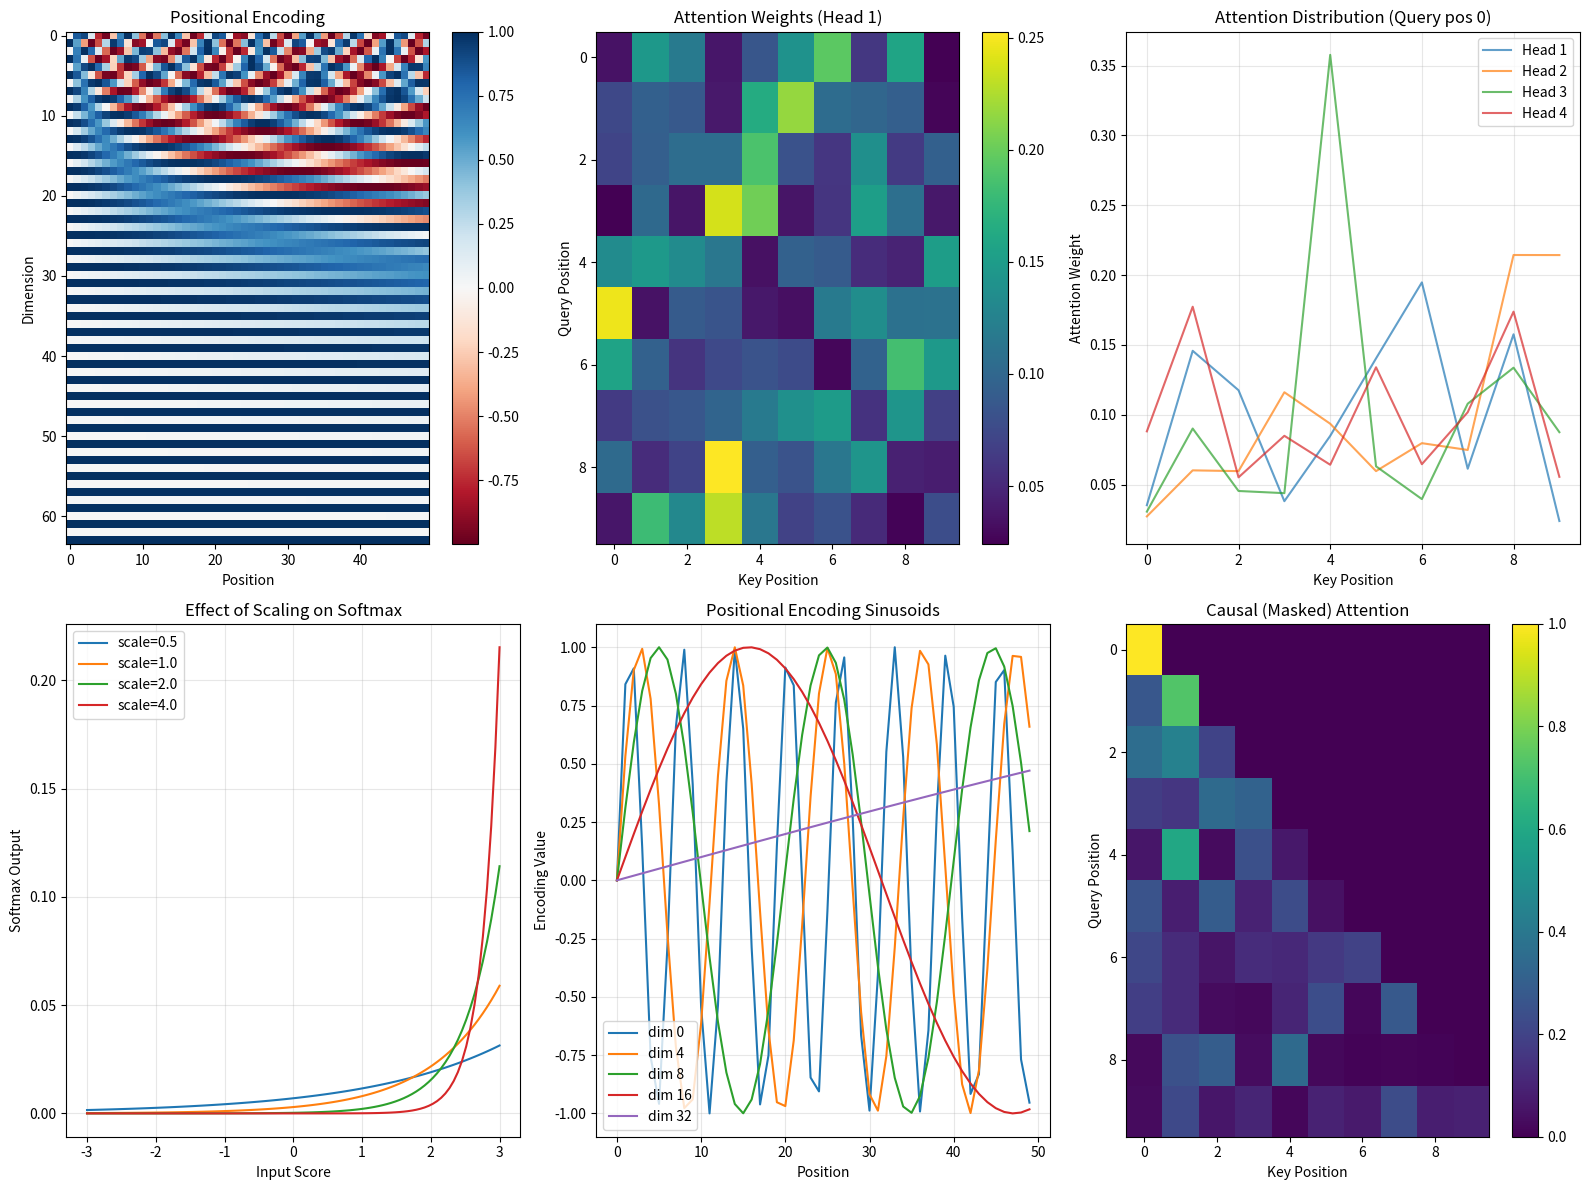

Here is the Python script that generated this plot:
import numpy as np
import matplotlib.pyplot as plt
from scipy.special import softmax

# Set random seed for reproducibility
np.random.seed(42)

# Hyperparameters
d_model = 64      # Model dimension
d_k = 16          # Key/Query dimension
d_v = 16          # Value dimension
n_heads = 4       # Number of attention heads
seq_len = 10      # Sequence length
d_ff = 256        # Feed-forward inner dimension

print("Transformer Configuration:")
print(f"  Model dimension (d_model): {d_model}")
print(f"  Key/Query dimension (d_k): {d_k}")
print(f"  Value dimension (d_v): {d_v}")
print(f"  Number of heads: {n_heads}")
print(f"  Sequence length: {seq_len}")
print(f"  Feed-forward dimension: {d_ff}")

def scaled_dot_product_attention(Q, K, V, mask=None):
    """
    Compute scaled dot-product attention.
    
    Args:
        Q: Query matrix of shape (seq_len, d_k)
        K: Key matrix of shape (seq_len, d_k)
        V: Value matrix of shape (seq_len, d_v)
        mask: Optional mask for causal attention
    
    Returns:
        output: Attention output of shape (seq_len, d_v)
        attention_weights: Attention weights of shape (seq_len, seq_len)
    """
    d_k = Q.shape[-1]
    
    # Compute attention scores: QK^T / sqrt(d_k)
    scores = np.matmul(Q, K.T) / np.sqrt(d_k)
    
    # Apply mask if provided (for causal attention)
    if mask is not None:
        scores = np.where(mask == 0, -1e9, scores)
    
    # Apply softmax to get attention weights
    attention_weights = softmax(scores, axis=-1)
    
    # Compute output
    output = np.matmul(attention_weights, V)
    
    return output, attention_weights

# Test scaled dot-product attention
Q_test = np.random.randn(seq_len, d_k)
K_test = np.random.randn(seq_len, d_k)
V_test = np.random.randn(seq_len, d_v)

output, attn_weights = scaled_dot_product_attention(Q_test, K_test, V_test)
print(f"Input Q shape: {Q_test.shape}")
print(f"Output shape: {output.shape}")
print(f"Attention weights shape: {attn_weights.shape}")
print(f"\nAttention weights sum per row (should be 1.0): {attn_weights.sum(axis=-1)}")

class MultiHeadAttention:
    """
    Multi-Head Attention mechanism.
    """
    def __init__(self, d_model, n_heads, d_k, d_v):
        self.n_heads = n_heads
        self.d_k = d_k
        self.d_v = d_v
        
        # Initialize projection weights
        self.W_Q = [np.random.randn(d_model, d_k) * 0.1 for _ in range(n_heads)]
        self.W_K = [np.random.randn(d_model, d_k) * 0.1 for _ in range(n_heads)]
        self.W_V = [np.random.randn(d_model, d_v) * 0.1 for _ in range(n_heads)]
        self.W_O = np.random.randn(n_heads * d_v, d_model) * 0.1
    
    def forward(self, X, mask=None):
        """
        Forward pass of multi-head attention.
        
        Args:
            X: Input of shape (seq_len, d_model)
            mask: Optional attention mask
        
        Returns:
            output: Output of shape (seq_len, d_model)
            attention_weights: List of attention weights for each head
        """
        heads = []
        attention_weights_all = []
        
        for i in range(self.n_heads):
            # Project to Q, K, V
            Q = np.matmul(X, self.W_Q[i])
            K = np.matmul(X, self.W_K[i])
            V = np.matmul(X, self.W_V[i])
            
            # Compute attention
            head_output, attn_weights = scaled_dot_product_attention(Q, K, V, mask)
            heads.append(head_output)
            attention_weights_all.append(attn_weights)
        
        # Concatenate heads
        concat_heads = np.concatenate(heads, axis=-1)
        
        # Final projection
        output = np.matmul(concat_heads, self.W_O)
        
        return output, attention_weights_all

# Test multi-head attention
mha = MultiHeadAttention(d_model, n_heads, d_k, d_v)
X_test = np.random.randn(seq_len, d_model)
output, attn_weights_list = mha.forward(X_test)

print(f"Input shape: {X_test.shape}")
print(f"Output shape: {output.shape}")
print(f"Number of attention heads: {len(attn_weights_list)}")
print(f"Each head's attention weights shape: {attn_weights_list[0].shape}")

def positional_encoding(seq_len, d_model):
    """
    Generate sinusoidal positional encodings.
    
    Args:
        seq_len: Length of sequence
        d_model: Model dimension
    
    Returns:
        PE: Positional encoding matrix of shape (seq_len, d_model)
    """
    PE = np.zeros((seq_len, d_model))
    
    for pos in range(seq_len):
        for i in range(0, d_model, 2):
            # Compute the angle
            angle = pos / (10000 ** (i / d_model))
            
            # Apply sin to even indices
            PE[pos, i] = np.sin(angle)
            
            # Apply cos to odd indices
            if i + 1 < d_model:
                PE[pos, i + 1] = np.cos(angle)
    
    return PE

# Generate positional encodings
PE = positional_encoding(seq_len, d_model)
print(f"Positional encoding shape: {PE.shape}")
print(f"\nFirst position encoding (first 8 dims): {PE[0, :8]}")
print(f"Second position encoding (first 8 dims): {PE[1, :8]}")

def layer_norm(x, gamma=None, beta=None, eps=1e-6):
    """
    Apply layer normalization.
    
    Args:
        x: Input of shape (..., d_model)
        gamma: Scale parameter
        beta: Shift parameter
        eps: Small constant for numerical stability
    
    Returns:
        Normalized output
    """
    mean = np.mean(x, axis=-1, keepdims=True)
    std = np.std(x, axis=-1, keepdims=True)
    
    x_norm = (x - mean) / (std + eps)
    
    if gamma is not None and beta is not None:
        x_norm = gamma * x_norm + beta
    
    return x_norm

def feed_forward_network(x, W1, b1, W2, b2):
    """
    Position-wise feed-forward network.
    
    Args:
        x: Input of shape (seq_len, d_model)
        W1, b1: First layer weights and bias
        W2, b2: Second layer weights and bias
    
    Returns:
        Output of shape (seq_len, d_model)
    """
    # First linear layer with ReLU
    hidden = np.maximum(0, np.matmul(x, W1) + b1)
    
    # Second linear layer
    output = np.matmul(hidden, W2) + b2
    
    return output

# Test layer norm
x_test = np.random.randn(seq_len, d_model) * 10 + 5
x_norm = layer_norm(x_test)
print(f"Before LayerNorm - Mean: {x_test.mean(axis=-1).mean():.4f}, Std: {x_test.std(axis=-1).mean():.4f}")
print(f"After LayerNorm - Mean: {x_norm.mean(axis=-1).mean():.4f}, Std: {x_norm.std(axis=-1).mean():.4f}")

class TransformerEncoderLayer:
    """
    Single Transformer Encoder Layer.
    """
    def __init__(self, d_model, n_heads, d_k, d_v, d_ff):
        self.mha = MultiHeadAttention(d_model, n_heads, d_k, d_v)
        
        # Feed-forward network weights
        self.W1 = np.random.randn(d_model, d_ff) * 0.1
        self.b1 = np.zeros(d_ff)
        self.W2 = np.random.randn(d_ff, d_model) * 0.1
        self.b2 = np.zeros(d_model)
        
        # Layer norm parameters
        self.gamma1 = np.ones(d_model)
        self.beta1 = np.zeros(d_model)
        self.gamma2 = np.ones(d_model)
        self.beta2 = np.zeros(d_model)
    
    def forward(self, X):
        """
        Forward pass of encoder layer.
        
        Args:
            X: Input of shape (seq_len, d_model)
        
        Returns:
            output: Output of shape (seq_len, d_model)
            attention_weights: Attention weights from MHA
        """
        # Multi-head attention with residual connection and layer norm
        attn_output, attention_weights = self.mha.forward(X)
        X = layer_norm(X + attn_output, self.gamma1, self.beta1)
        
        # Feed-forward network with residual connection and layer norm
        ff_output = feed_forward_network(X, self.W1, self.b1, self.W2, self.b2)
        output = layer_norm(X + ff_output, self.gamma2, self.beta2)
        
        return output, attention_weights

# Test encoder layer
encoder_layer = TransformerEncoderLayer(d_model, n_heads, d_k, d_v, d_ff)
X_test = np.random.randn(seq_len, d_model)
output, attn_weights = encoder_layer.forward(X_test)

print(f"Input shape: {X_test.shape}")
print(f"Output shape: {output.shape}")
print(f"Output mean: {output.mean():.4f}")
print(f"Output std: {output.std():.4f}")

# Demonstrate the effect of scaling on attention distribution
print("Effect of Scaling Factor on Attention Distribution")
print("="*50)

# Generate random Q, K
Q_demo = np.random.randn(5, d_k) * np.sqrt(d_k)  # Scale up to show effect
K_demo = np.random.randn(5, d_k) * np.sqrt(d_k)

# Without scaling
scores_unscaled = np.matmul(Q_demo, K_demo.T)
attn_unscaled = softmax(scores_unscaled, axis=-1)

# With scaling
scores_scaled = scores_unscaled / np.sqrt(d_k)
attn_scaled = softmax(scores_scaled, axis=-1)

print(f"\nUnscaled scores range: [{scores_unscaled.min():.2f}, {scores_unscaled.max():.2f}]")
print(f"Scaled scores range: [{scores_scaled.min():.2f}, {scores_scaled.max():.2f}]")
print(f"\nUnscaled attention entropy: {-np.sum(attn_unscaled * np.log(attn_unscaled + 1e-9), axis=-1).mean():.4f}")
print(f"Scaled attention entropy: {-np.sum(attn_scaled * np.log(attn_scaled + 1e-9), axis=-1).mean():.4f}")
print("\nHigher entropy = more distributed attention (better for learning)")

# Create comprehensive visualization
fig = plt.figure(figsize=(16, 12))

# 1. Positional Encoding Visualization
ax1 = fig.add_subplot(2, 3, 1)
PE_vis = positional_encoding(50, d_model)
im1 = ax1.imshow(PE_vis.T, aspect='auto', cmap='RdBu')
ax1.set_xlabel('Position')
ax1.set_ylabel('Dimension')
ax1.set_title('Positional Encoding')
plt.colorbar(im1, ax=ax1)

# 2. Attention Weights Heatmap
ax2 = fig.add_subplot(2, 3, 2)
im2 = ax2.imshow(attn_weights_list[0], cmap='viridis', aspect='auto')
ax2.set_xlabel('Key Position')
ax2.set_ylabel('Query Position')
ax2.set_title('Attention Weights (Head 1)')
plt.colorbar(im2, ax=ax2)

# 3. Multi-head Attention Comparison
ax3 = fig.add_subplot(2, 3, 3)
for i, weights in enumerate(attn_weights_list):
    ax3.plot(weights[0, :], label=f'Head {i+1}', alpha=0.7)
ax3.set_xlabel('Key Position')
ax3.set_ylabel('Attention Weight')
ax3.set_title('Attention Distribution (Query pos 0)')
ax3.legend()
ax3.grid(True, alpha=0.3)

# 4. Scaling Effect on Softmax
ax4 = fig.add_subplot(2, 3, 4)
x_range = np.linspace(-3, 3, 100)
for scale in [0.5, 1.0, 2.0, 4.0]:
    y = softmax(x_range * scale)
    ax4.plot(x_range, y, label=f'scale={scale}')
ax4.set_xlabel('Input Score')
ax4.set_ylabel('Softmax Output')
ax4.set_title('Effect of Scaling on Softmax')
ax4.legend()
ax4.grid(True, alpha=0.3)

# 5. Positional Encoding Sinusoids
ax5 = fig.add_subplot(2, 3, 5)
positions = np.arange(50)
for i in [0, 4, 8, 16, 32]:
    if i < d_model:
        ax5.plot(positions, PE_vis[:, i], label=f'dim {i}')
ax5.set_xlabel('Position')
ax5.set_ylabel('Encoding Value')
ax5.set_title('Positional Encoding Sinusoids')
ax5.legend()
ax5.grid(True, alpha=0.3)

# 6. Causal Mask Visualization
ax6 = fig.add_subplot(2, 3, 6)
causal_mask = np.tril(np.ones((seq_len, seq_len)))
Q_causal = np.random.randn(seq_len, d_k)
K_causal = np.random.randn(seq_len, d_k)
V_causal = np.random.randn(seq_len, d_v)
_, attn_causal = scaled_dot_product_attention(Q_causal, K_causal, V_causal, causal_mask)
im6 = ax6.imshow(attn_causal, cmap='viridis', aspect='auto')
ax6.set_xlabel('Key Position')
ax6.set_ylabel('Query Position')
ax6.set_title('Causal (Masked) Attention')
plt.colorbar(im6, ax=ax6)

plt.tight_layout()
plt.savefig('plot.png', dpi=150, bbox_inches='tight')
plt.show()

print("\nVisualization saved to plot.png")